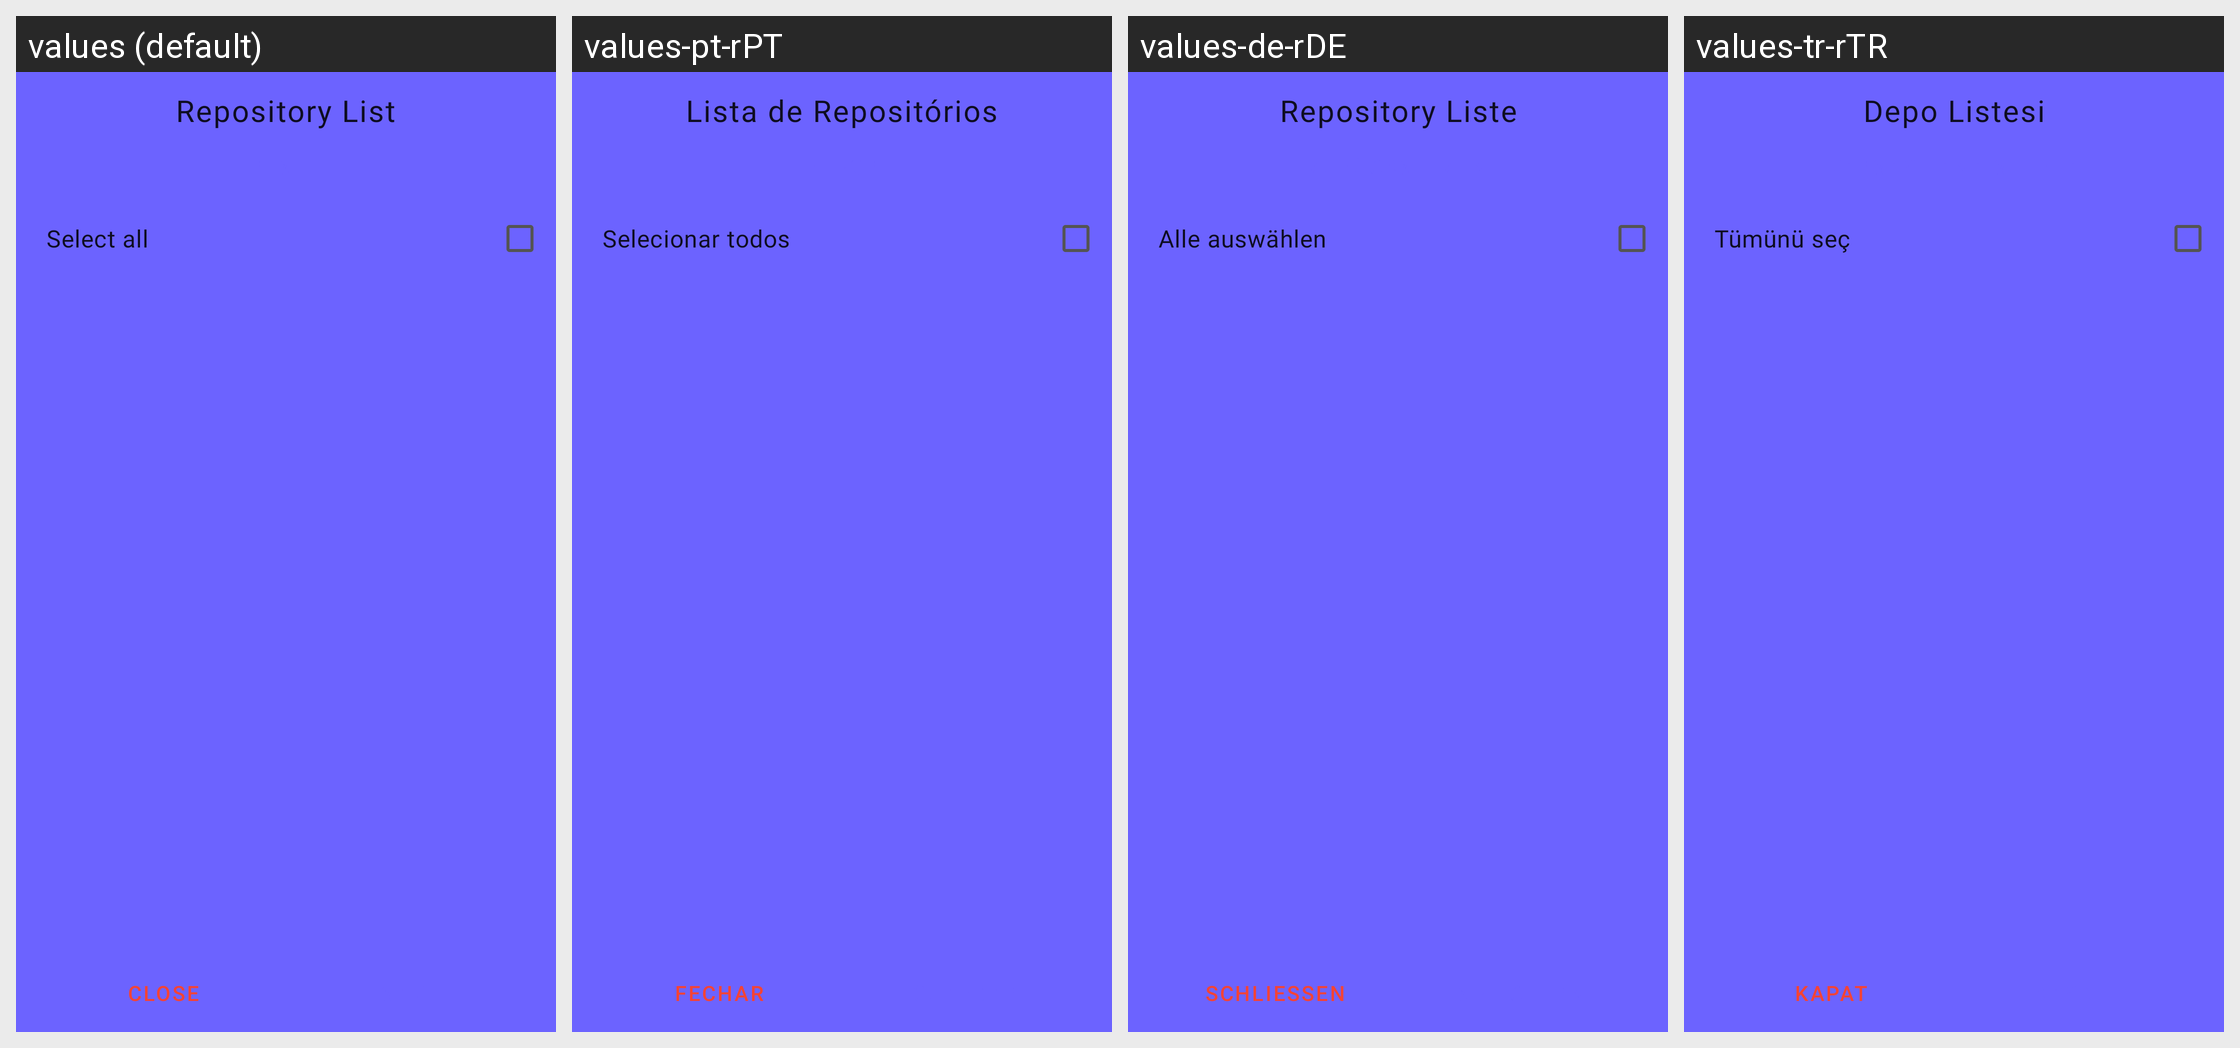

Locale-by-locale string values for the Android screen shown in this grid:
Android screen res/layout/sheet_repo_list.xml rendered under 4 locales, left to right: values (default), values-pt-rPT, values-de-rDE, values-tr-rTR. Device: Nexus 5 (rendered at 1080×1920; each locale shown at half size, 540×960, under a caption strip naming it); theme AppTheme.
Other locales in the repository, not shown: values-ar-rSA, values-es-rES, values-et-rEE, values-fr-rFR, values-hi-rIN, values-in-rID, values-it-rIT, values-kn-rIN, values-ml-rIN, values-pa-rIN, values-pl-rPL, values-pt-rBR, values-ro-rRO, values-ru-rRU, values-sc-rIT.
Strings drawn on this screen, with the default value and each locale's value (text and hints the layout hard-codes, and strings that could not be matched under every locale, appear in the picture but are not listed):

dialog_repo_list
  values: Repository List
  values-pt-rPT: Lista de Repositórios
  values-de-rDE: Repository Liste
  values-tr-rTR: Depo Listesi

action_select_all
  values: Select all
  values-pt-rPT: Selecionar todos
  values-de-rDE: Alle auswählen
  values-tr-rTR: Tümünü seç

action_close
  values: Close
  values-pt-rPT: Fechar
  values-de-rDE: Schließen
  values-tr-rTR: Kapat
